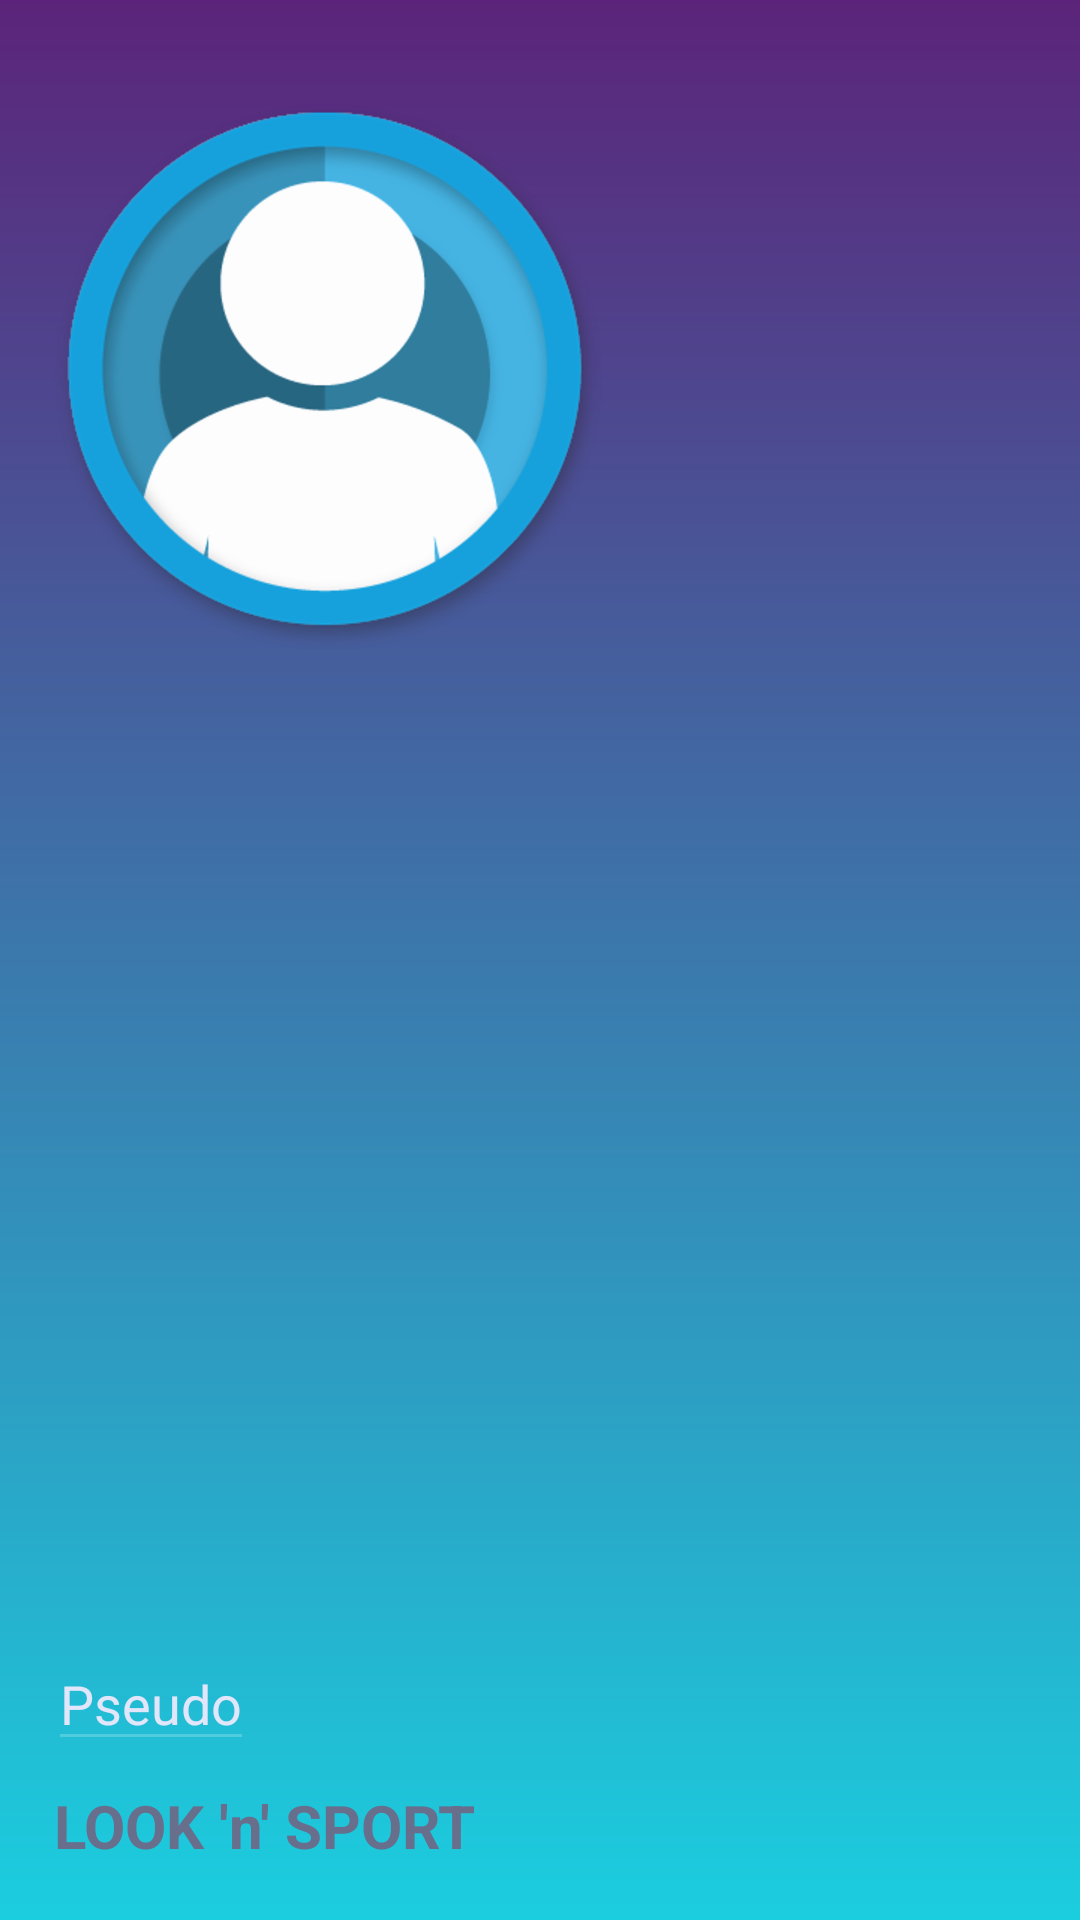

Produce the Android XML layout that renders to this screen, including the resource entries it uses.
<!-- AndroidManifest.xml: application theme Theme.AppCompat.Light.NoActionBar -->
<!-- res/layout/nav_header.xml -->
<?xml version="1.0" encoding="utf-8"?>
<LinearLayout xmlns:android="http://schemas.android.com/apk/res/android"
    xmlns:app="http://schemas.android.com/apk/res-auto"
    xmlns:tools="http://schemas.android.com/tools"
    android:layout_width="match_parent"
    android:layout_height="192dp"
    android:background="@drawable/gradiant"
    android:gravity="bottom"
    android:orientation="vertical"
    android:padding="16dp"
    android:paddingLeft="20dp"
    android:paddingRight="20dp"
    android:textSize="30dp"
    android:theme="@style/ThemeOverlay.AppCompat.Dark">

    <android.support.constraint.ConstraintLayout xmlns:android="http://schemas.android.com/apk/res/android"
        android:layout_width="match_parent"
        android:layout_height="match_parent">

        <EditText
            android:id="@+id/etPseudo"
            android:layout_width="wrap_content"
            android:layout_height="wrap_content"
            android:layout_marginBottom="8dp"
            android:layout_marginEnd="1dp"
            android:layout_marginRight="1dp"
            android:layout_marginTop="8dp"
            android:enabled="false"
            android:text="@string/USER"
            android:textColor="#E1E6FA"
            app:layout_constraintBottom_toTopOf="@+id/titreApp"
            app:layout_constraintEnd_toEndOf="parent"
            app:layout_constraintHorizontal_bias="0.0"
            app:layout_constraintStart_toStartOf="parent"
            app:layout_constraintTop_toTopOf="parent"
            app:layout_constraintVertical_bias="1.0"
            tools:clickable="false" />

        <TextView
            android:id="@+id/titreApp"
            android:layout_width="match_parent"
            android:layout_height="wrap_content"
            android:layout_marginBottom="2dp"
            android:layout_marginEnd="2dp"
            android:layout_marginLeft="2dp"
            android:layout_marginRight="2dp"
            android:layout_marginStart="2dp"
            android:layout_marginTop="8dp"
            android:text="@string/nom"
            android:textColor="#686F8C"
            android:textSize="20sp"
            android:textStyle="bold"
            android:typeface="sans"
            app:layout_constraintBottom_toBottomOf="parent"
            app:layout_constraintEnd_toEndOf="parent"
            app:layout_constraintHorizontal_bias="0.0"
            app:layout_constraintStart_toStartOf="parent"
            app:layout_constraintTop_toBottomOf="@+id/image_header"
            app:layout_constraintVertical_bias="1.0" />

        <ImageView
            android:id="@+id/image_header"
            android:layout_width="wrap_content"
            android:layout_height="0dp"
            android:layout_marginEnd="8dp"
            android:layout_marginRight="8dp"
            android:layout_marginTop="16dp"
            android:scaleType="fitStart"
            app:layout_constraintBottom_toTopOf="@+id/etPseudo"
            app:layout_constraintEnd_toEndOf="parent"
            app:layout_constraintHorizontal_bias="0.0"
            app:layout_constraintStart_toStartOf="parent"
            app:layout_constraintTop_toTopOf="parent"
            app:layout_constraintVertical_bias="1.0"
            app:srcCompat="@drawable/profile_image" />

    </android.support.constraint.ConstraintLayout>

</LinearLayout>
<!-- resources referenced by this layout -->
<resources>
  <!-- drawable gradiant (drawable) -->
  <?xml version="1.0" encoding="utf-8"?>
  <shape xmlns:android="http://schemas.android.com/apk/res/android"
      android:shape="rectangle">
      <gradient
          android:startColor="#1BCEDF"
          android:endColor="#5B247A"
          android:angle="90"/>
  </shape>
  <!-- drawable profile_image: png bitmap (drawable-hdpi, 44011 bytes) -->
  <string name="USER">Pseudo</string>
  <string name="nom">LOOK \'n\' SPORT</string>
</resources>
